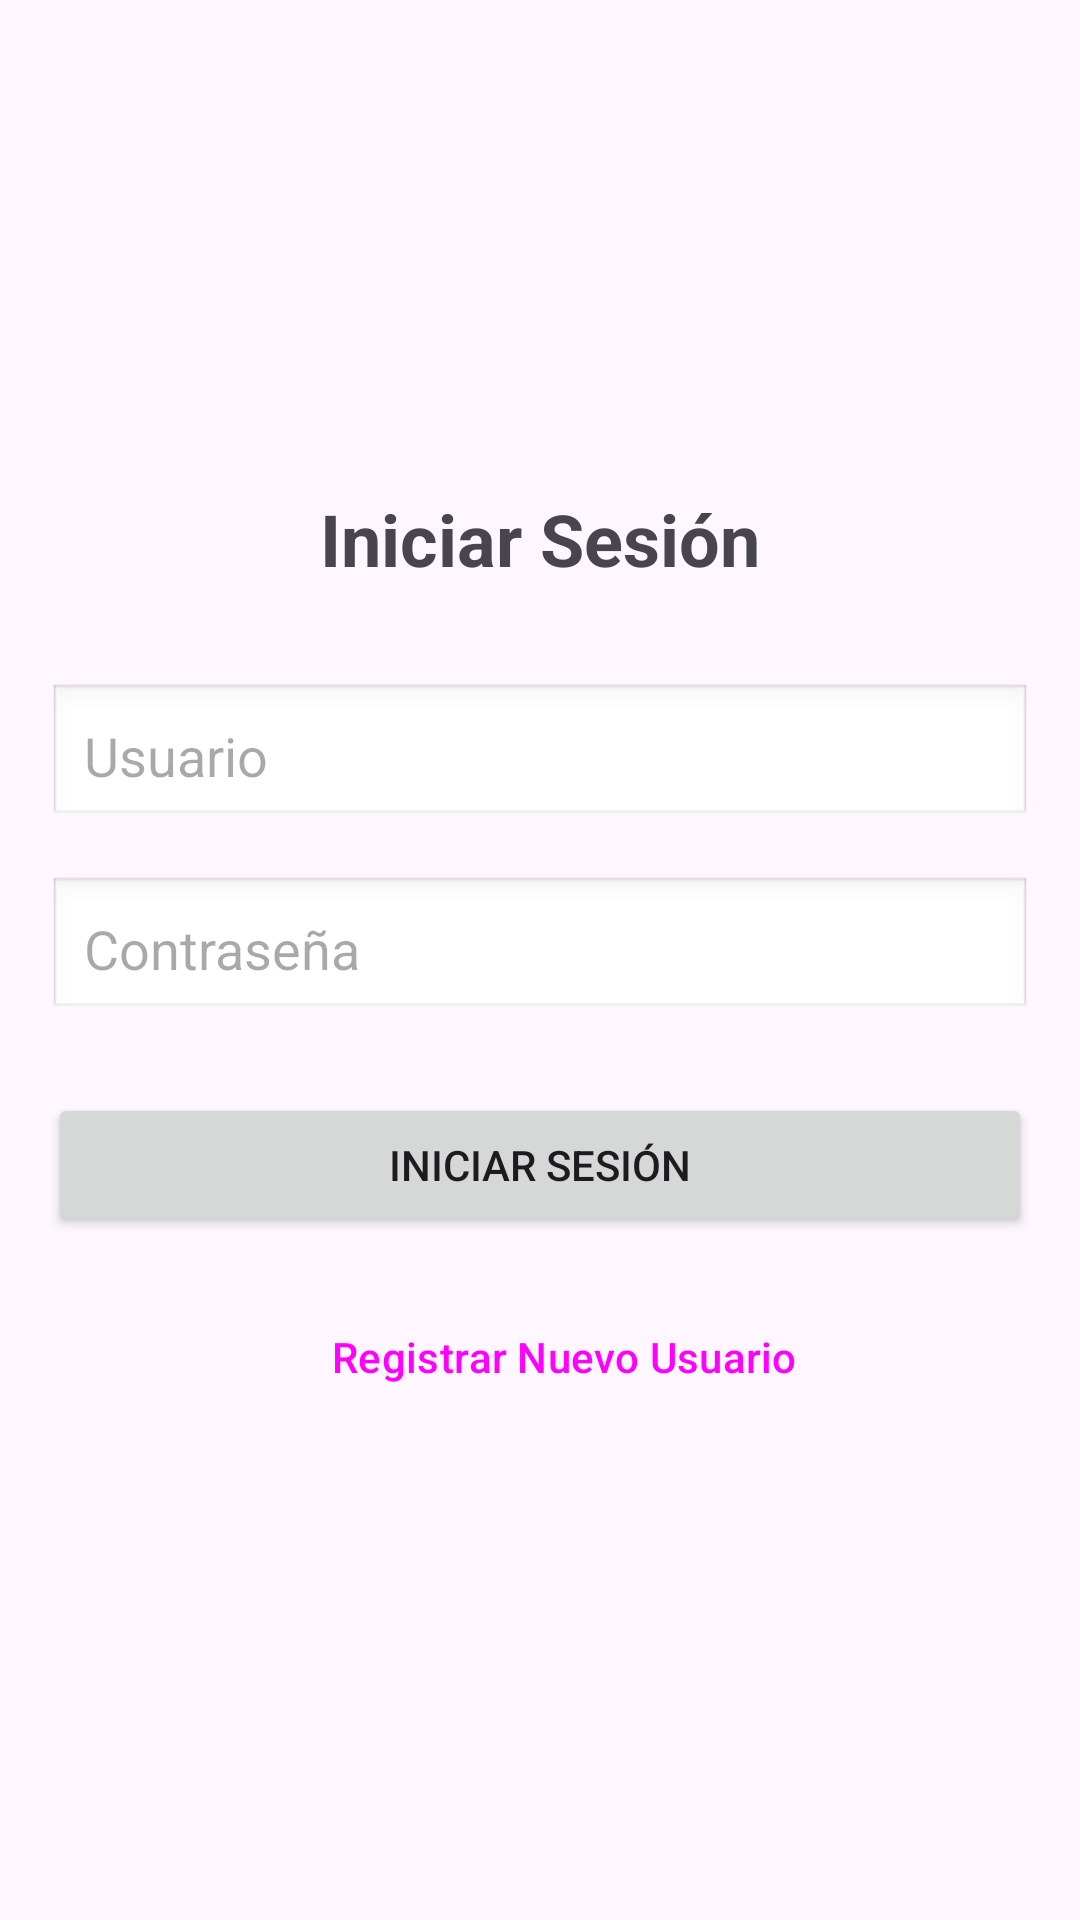

Here is an Android app screen rendered from its layout file. Give the layout XML and the strings, colors and styles it references.
<!-- AndroidManifest.xml: application theme Theme.TiendaRopaChincha -->
<!-- res/layout/activity_login.xml -->
<?xml version="1.0" encoding="utf-8"?>
<LinearLayout xmlns:android="http://schemas.android.com/apk/res/android"
    android:layout_width="match_parent"
    android:layout_height="match_parent"
    android:orientation="vertical"
    android:padding="16dp"
    android:gravity="center">

    <TextView
        android:layout_width="wrap_content"
        android:layout_height="wrap_content"
        android:text="Iniciar Sesión"
        android:textSize="24sp"
        android:layout_marginBottom="32dp"
        android:textStyle="bold"/>

    <EditText
        android:id="@+id/editTextUsuario"
        android:layout_width="match_parent"
        android:layout_height="wrap_content"
        android:hint="Usuario"
        android:inputType="text"
        android:layout_marginBottom="16dp"
        android:padding="12dp"
        android:background="@android:drawable/edit_text"/>

    <EditText
        android:id="@+id/editTextcontraseña"
        android:layout_width="match_parent"
        android:layout_height="wrap_content"
        android:hint="Contraseña"
        android:inputType="textPassword"
        android:layout_marginBottom="24dp"
        android:padding="12dp"
        android:background="@android:drawable/edit_text"/>

    <Button
        android:id="@+id/btnLogin"
        android:layout_width="match_parent"
        android:layout_height="wrap_content"
        android:text="Iniciar Sesión"
        android:layout_marginBottom="16dp"/>

    <Button
        android:id="@+id/btnRegistrarUsuario"
        android:layout_width="match_parent"
        android:layout_height="wrap_content"
        android:text="Registrar Nuevo Usuario"
        style="?android:attr/buttonBarButtonStyle"/>

</LinearLayout>
<!-- resources referenced by this layout -->
<resources>
  <style name="Theme.TiendaRopaChincha" parent="Base.Theme.TiendaRopaChincha" />
  <style name="Base.Theme.TiendaRopaChincha" parent="Theme.Material3.DayNight.NoActionBar">
          
          
      </style>
</resources>
